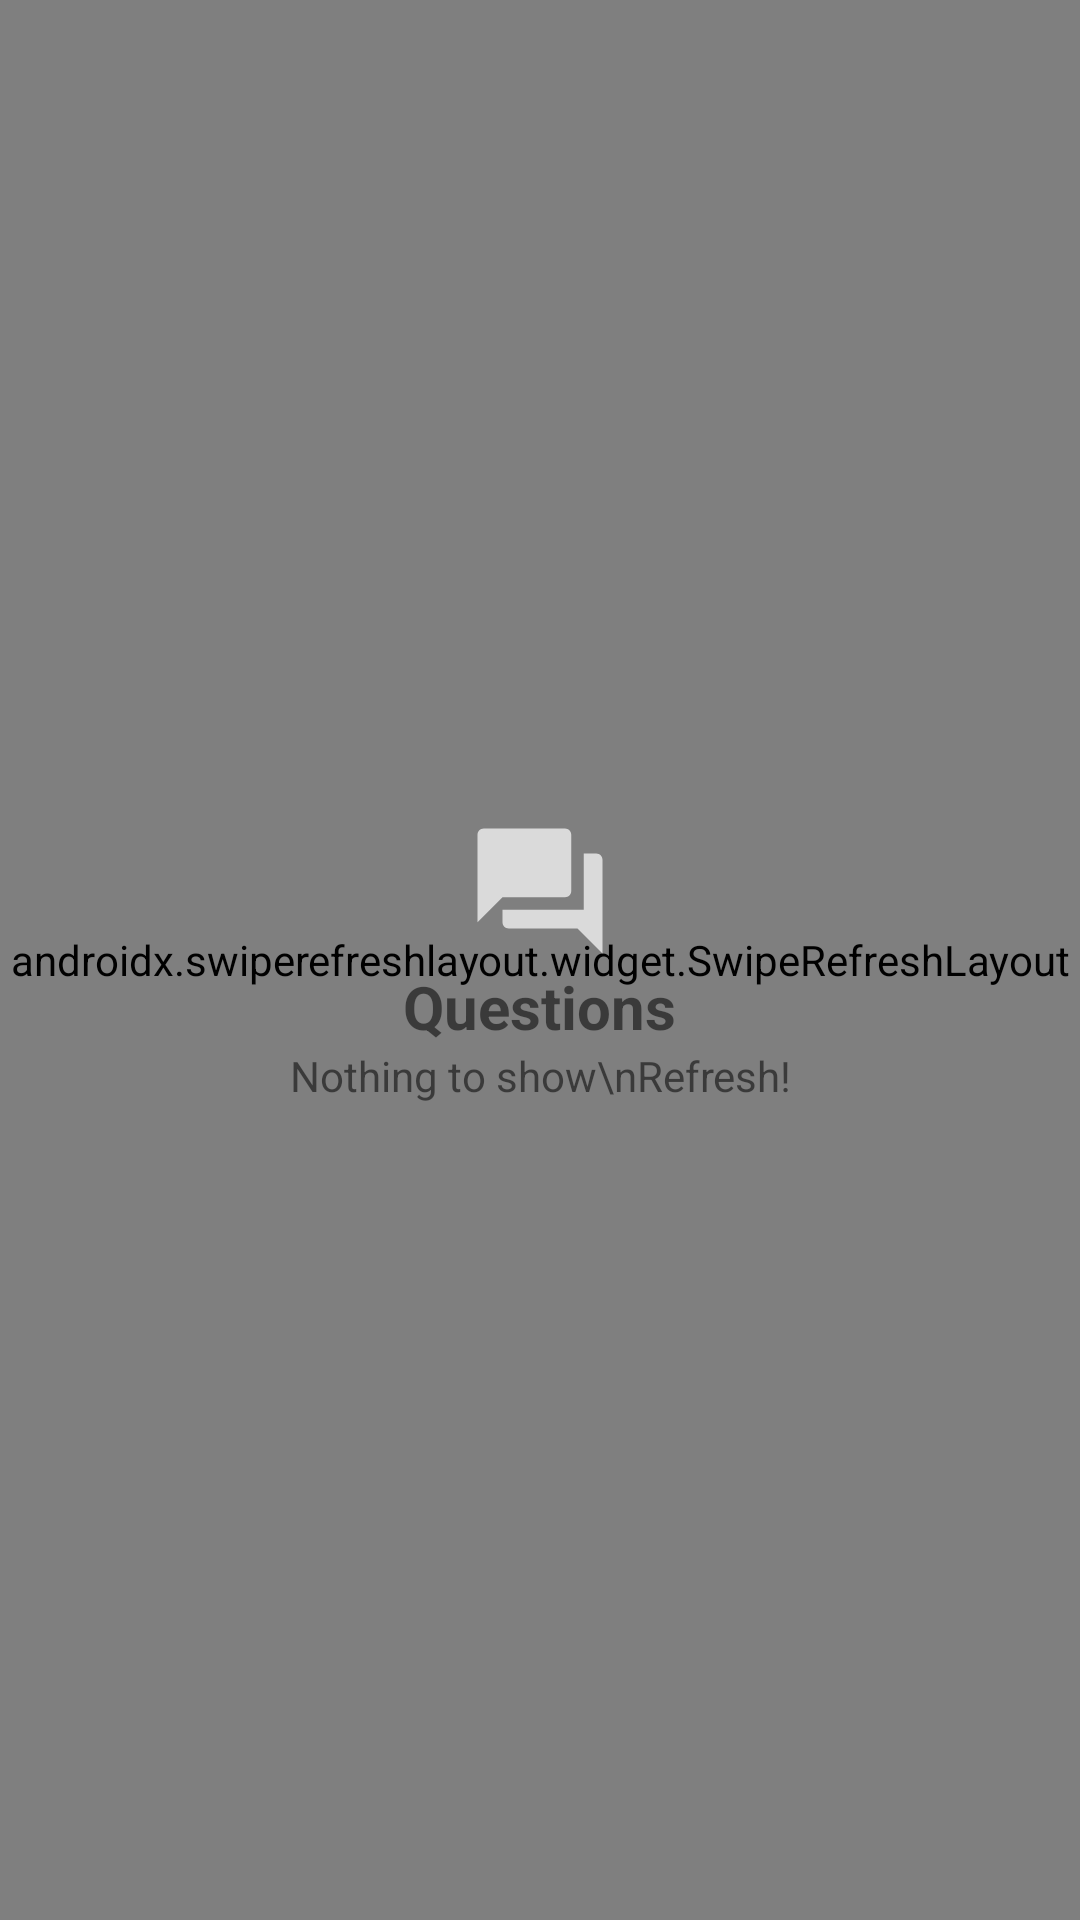

Write the Android layout XML for this screen, with the resource values it uses.
<!-- AndroidManifest.xml: application theme AppTheme -->
<!-- res/layout/fragment_question.xml -->
<?xml version="1.0" encoding="utf-8"?>
<RelativeLayout
    xmlns:android="http://schemas.android.com/apk/res/android" android:layout_width="match_parent"
    android:layout_height="match_parent">

    <androidx.swiperefreshlayout.widget.SwipeRefreshLayout
        android:layout_width="match_parent"
        android:layout_height="match_parent"
        android:id="@+id/refreshLayout2">
        <androidx.recyclerview.widget.RecyclerView
            android:layout_width="match_parent"
            android:layout_height="match_parent"
            android:id="@+id/searchQuestionRecyclerview" />
    </androidx.swiperefreshlayout.widget.SwipeRefreshLayout>

    <RelativeLayout
        android:id="@+id/nothingToShow"
        android:layout_width="wrap_content"
        android:layout_height="wrap_content"
        android:layout_centerInParent="true">
        <ImageView
            android:id="@+id/IV"
            android:layout_width="50dp"
            android:layout_height="50dp"
            android:layout_centerHorizontal="true"
            android:src="@drawable/ques_logo"/>
        <TextView
            android:id="@+id/title"
            android:layout_width="wrap_content"
            android:layout_height="wrap_content"
            android:layout_below="@id/IV"
            android:text="Questions"
            android:textStyle="bold"
            android:layout_centerHorizontal="true"
            android:textSize="20sp"/>
        <TextView
            android:layout_width="wrap_content"
            android:layout_height="wrap_content"
            android:layout_below="@id/title"
            android:text="Nothing to show\nRefresh!"
            android:gravity="center"
            android:layout_centerHorizontal="true"/>
    </RelativeLayout>

</RelativeLayout>
<!-- resources referenced by this layout -->
<resources>
  <!-- drawable ques_logo (drawable) -->
  <vector android:height="24dp" android:tint="#DADADA"
      android:viewportHeight="24.0" android:viewportWidth="24.0"
      android:width="24dp" xmlns:android="http://schemas.android.com/apk/res/android">
      <path android:fillColor="#FF000000" android:pathData="M21,6h-2v9L6,15v2c0,0.55 0.45,1 1,1h11l4,4L22,7c0,-0.55 -0.45,-1 -1,-1zM17,12L17,3c0,-0.55 -0.45,-1 -1,-1L3,2c-0.55,0 -1,0.45 -1,1v14l4,-4h10c0.55,0 1,-0.45 1,-1z"/>
  </vector>
  <style name="AppTheme" parent="Theme.MaterialComponents.Light.NoActionBar">
          
          <item name="colorPrimary">@color/colorPrimary</item>
          <item name="colorPrimaryDark">@color/colorPrimaryDark</item>
          <item name="colorAccent">@color/colorAccent</item>
          <item name="android:windowActivityTransitions">true</item>
      </style>
  <color name="colorPrimary">#25244C</color>
  <color name="colorPrimaryDark">#15142B</color>
  <color name="colorAccent">#2196F3</color>
</resources>
